Run: headless pygame with SDL's dummy video driver; simulated clock (each Clock.tick advances the game by its frame time, no real sleeping); random seed 0; keys injected as events and as key.get_pressed() state; no mouse input.
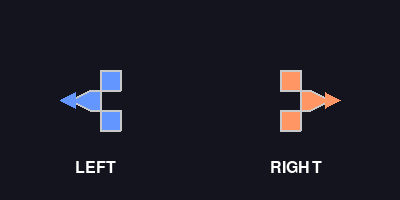
Frame 1 of 4 · flips 1–60 · no input
Frame 2 of 4 · flips 61–180 · tapped SPACE, RETURN · held RIGHT (→), D · screen unchanged from frame 1, image omitted
Frame 3 of 4 · flips 181–300 · held DOWN (↓), S · screen unchanged from frame 2, image omitted
Frame 4 of 4 · flips 301–420 · held LEFT (←), A, UP (↑), W · screen unchanged from frame 3, image omitted

The pygame program that drew these frames:

#!/usr/bin/env python
"""
Create simple hand icons for left and right indicators
"""

import pygame
import math

def create_hand_icon(direction="left", size=(100, 100), color=(255, 255, 255)):
    """Create a simple hand icon"""
    surface = pygame.Surface(size, pygame.SRCALPHA)
    
    # Hand parameters
    palm_width = int(size[0] * 0.5)
    palm_height = int(size[1] * 0.4)
    finger_width = int(size[0] * 0.12)
    finger_height = int(size[1] * 0.35)
    thumb_width = int(size[0] * 0.15)
    thumb_height = int(size[1] * 0.25)
    
    # Center position
    cx, cy = size[0] // 2, size[1] // 2
    
    if direction == "left":
        # Palm (on the right side for left hand)
        palm_x = cx - palm_width // 4
        palm_y = cy - palm_height // 2
        
        # Draw palm with rounded corners
        pygame.draw.ellipse(surface, color, (palm_x, palm_y, palm_width, palm_height))
        
        # Draw fingers
        finger_spacing = palm_width // 5
        for i in range(4):
            finger_x = palm_x + (i + 0.5) * finger_spacing - finger_width // 2
            finger_y = palm_y - finger_height + 10
            # Make middle fingers slightly longer
            if i == 1 or i == 2:
                finger_y -= 5
            pygame.draw.ellipse(surface, color, 
                              (finger_x, finger_y, finger_width, finger_height))
        
        # Draw thumb (pointing left)
        thumb_x = palm_x - thumb_width + 5
        thumb_y = cy - thumb_height // 2
        pygame.draw.ellipse(surface, color,
                          (thumb_x, thumb_y, thumb_width, thumb_height))
        
        # Add pointing arrow for clarity
        arrow_points = [
            (thumb_x - 10, cy),
            (thumb_x + 5, cy - 8),
            (thumb_x + 5, cy + 8)
        ]
        pygame.draw.polygon(surface, color, arrow_points)
        
    else:  # right
        # Palm (on the left side for right hand)
        palm_x = cx - palm_width // 4
        palm_y = cy - palm_height // 2
        
        # Draw palm with rounded corners
        pygame.draw.ellipse(surface, color, (palm_x, palm_y, palm_width, palm_height))
        
        # Draw fingers
        finger_spacing = palm_width // 5
        for i in range(4):
            finger_x = palm_x + (i + 0.5) * finger_spacing - finger_width // 2
            finger_y = palm_y - finger_height + 10
            # Make middle fingers slightly longer
            if i == 1 or i == 2:
                finger_y -= 5
            pygame.draw.ellipse(surface, color, 
                              (finger_x, finger_y, finger_width, finger_height))
        
        # Draw thumb (pointing right)
        thumb_x = palm_x + palm_width - 5
        thumb_y = cy - thumb_height // 2
        pygame.draw.ellipse(surface, color,
                          (thumb_x, thumb_y, thumb_width, thumb_height))
        
        # Add pointing arrow for clarity
        arrow_points = [
            (thumb_x + thumb_width + 10, cy),
            (thumb_x + thumb_width - 5, cy - 8),
            (thumb_x + thumb_width - 5, cy + 8)
        ]
        pygame.draw.polygon(surface, color, arrow_points)
    
    return surface


def create_simple_hand_icon(direction="left", size=(100, 100), color=(255, 255, 255)):
    """Create a simpler, more stylized hand icon"""
    surface = pygame.Surface(size, pygame.SRCALPHA)
    
    cx, cy = size[0] // 2, size[1] // 2
    
    # Create a simple pointing hand shape
    if direction == "left":
        # Main hand body
        points = [
            (cx + 20, cy - 30),  # Top
            (cx + 20, cy - 10),  # Top right
            (cx - 10, cy - 10),  # Thumb joint
            (cx - 30, cy),       # Thumb tip (pointing left)
            (cx - 10, cy + 10),  # Thumb base
            (cx + 20, cy + 10),  # Bottom right
            (cx + 20, cy + 30),  # Bottom
            (cx, cy + 30),       # Bottom left
            (cx, cy - 30)        # Back to top
        ]
    else:  # right
        # Mirror for right hand
        points = [
            (cx - 20, cy - 30),  # Top
            (cx - 20, cy - 10),  # Top left
            (cx + 10, cy - 10),  # Thumb joint
            (cx + 30, cy),       # Thumb tip (pointing right)
            (cx + 10, cy + 10),  # Thumb base
            (cx - 20, cy + 10),  # Bottom left
            (cx - 20, cy + 30),  # Bottom
            (cx, cy + 30),       # Bottom right
            (cx, cy - 30)        # Back to top
        ]
    
    # Draw filled hand
    pygame.draw.polygon(surface, color, points)
    
    # Add outline for better visibility
    pygame.draw.polygon(surface, (200, 200, 200), points, 2)
    
    # Add directional arrow for extra clarity
    arrow_y = cy
    if direction == "left":
        arrow_points = [
            (cx - 40, arrow_y),
            (cx - 25, arrow_y - 8),
            (cx - 25, arrow_y + 8)
        ]
    else:
        arrow_points = [
            (cx + 40, arrow_y),
            (cx + 25, arrow_y - 8),
            (cx + 25, arrow_y + 8)
        ]
    pygame.draw.polygon(surface, color, arrow_points)
    
    return surface


# Test the icons
if __name__ == "__main__":
    pygame.init()
    screen = pygame.display.set_mode((400, 200))
    clock = pygame.time.Clock()
    
    # Create icons
    left_icon = create_simple_hand_icon("left", (100, 100), (100, 150, 255))
    right_icon = create_simple_hand_icon("right", (100, 100), (255, 150, 100))
    
    running = True
    while running:
        for event in pygame.event.get():
            if event.type == pygame.QUIT:
                running = False
        
        screen.fill((20, 20, 30))
        
        # Display icons
        screen.blit(left_icon, (50, 50))
        screen.blit(right_icon, (250, 50))
        
        # Labels
        font = pygame.font.Font(None, 24)
        left_text = font.render("LEFT", True, (255, 255, 255))
        right_text = font.render("RIGHT", True, (255, 255, 255))
        screen.blit(left_text, (75, 160))
        screen.blit(right_text, (270, 160))
        
        pygame.display.flip()
        clock.tick(60)
    
    pygame.quit()
    print("Icon test completed")
